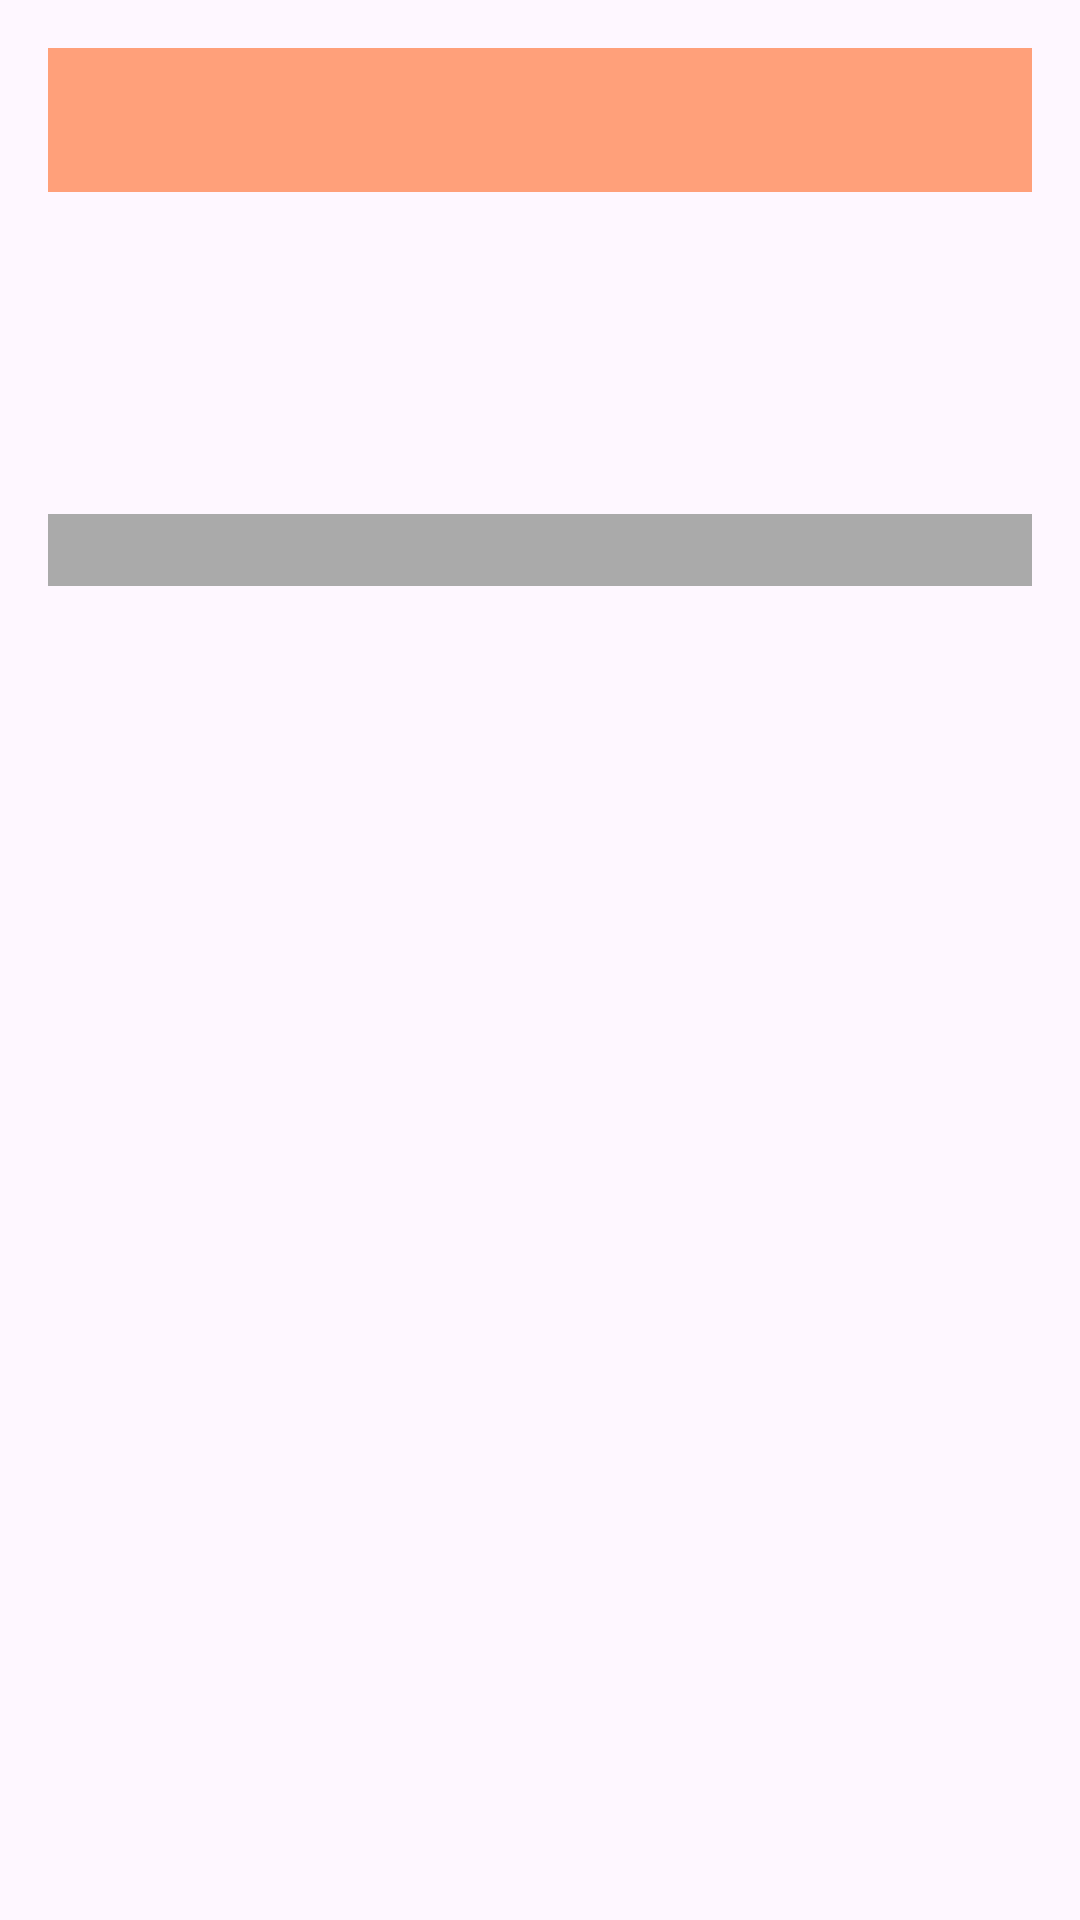

Android layout source for this screen:
<!-- AndroidManifest.xml: application theme Theme.Assingment3 -->
<!-- res/layout/facility_item.xml -->
<?xml version="1.0" encoding="utf-8"?>
<LinearLayout
    xmlns:android="http://schemas.android.com/apk/res/android"
    android:layout_width="match_parent"
    android:layout_height="wrap_content"
    android:orientation="vertical"
    android:padding="16dp">

    <LinearLayout
        android:id="@+id/skiAreaBanner"
        android:layout_width="match_parent"
        android:layout_height="wrap_content"
        android:orientation="horizontal"
        android:background="#FFA07A"
        android:layout_gravity="center_vertical">

        <ImageView
            android:id="@+id/skiAreaLogoImageView"
            android:layout_width="48dp"
            android:layout_height="48dp" />

        <TextView
            android:id="@+id/skiAreaNameTextView"
            android:layout_width="0dp"
            android:layout_height="wrap_content"
            android:layout_weight="1"
            android:textSize="20sp"
            android:gravity="center_horizontal"
            android:padding="0dp"
            android:layout_margin="0dp"
            android:textColor="#FFFFFF" />
    </LinearLayout>

    <TextView
        android:id="@+id/skiResortStatusTextView"
        android:layout_width="match_parent"
        android:layout_height="wrap_content"
        android:textSize="32sp"
        android:padding="0dp"
        android:layout_margin="0dp"
        android:gravity="center_horizontal" />

    <LinearLayout
        android:id="@+id/weatherLayout"
        android:layout_width="match_parent"
        android:layout_height="wrap_content"
        android:orientation="horizontal"
        android:gravity="center_horizontal"
        android:layout_marginTop="8dp">

        <ImageView
            android:id="@+id/weatherIconImageView"
            android:layout_width="24dp"
            android:layout_height="24dp"
            android:layout_marginEnd="8dp"
            android:contentDescription="Weather Icon"/>

        <TextView
            android:id="@+id/weatherDescriptionTextView"
            android:layout_width="wrap_content"
            android:layout_height="wrap_content"
            android:textSize="16sp"/>

        <TextView
            android:id="@+id/weatherTempTextView"
            android:layout_width="wrap_content"
            android:layout_height="wrap_content"
            android:textSize="16sp"
            android:layout_marginStart="8dp"/>
    </LinearLayout>

    <TextView
        android:id="@+id/currentFacilityNameTextView"
        android:layout_width="match_parent"
        android:layout_height="wrap_content"
        android:padding="0dp"
        android:layout_margin="0dp"
        android:textSize="24sp" />

    <LinearLayout
        android:layout_width="match_parent"
        android:layout_height="wrap_content"
        android:background="@android:color/darker_gray"
        android:orientation="horizontal">

        <TextView
            android:id="@+id/nameTextView"
            android:layout_width="0dp"
            android:layout_height="wrap_content"
            android:layout_weight="1"
            android:padding="0dp"
            android:layout_margin="0dp"
            android:textSize="16sp"/>

        <ImageView
            android:id="@+id/statusImageView"
            android:layout_width="24dp"
            android:layout_height="24dp"
            android:src="@drawable/ic_launcher_foreground"/>

        <TextView
            android:id="@+id/statusTextView"
            android:layout_width="wrap_content"
            android:layout_height="wrap_content"
            android:textSize="16sp"/>
    </LinearLayout>
</LinearLayout>
<!-- resources referenced by this layout -->
<resources>
  <style name="Theme.Assingment3" parent="Base.Theme.Assingment3" />
  <style name="Base.Theme.Assingment3" parent="Theme.Material3.DayNight.NoActionBar">
          
          
      </style>
</resources>
